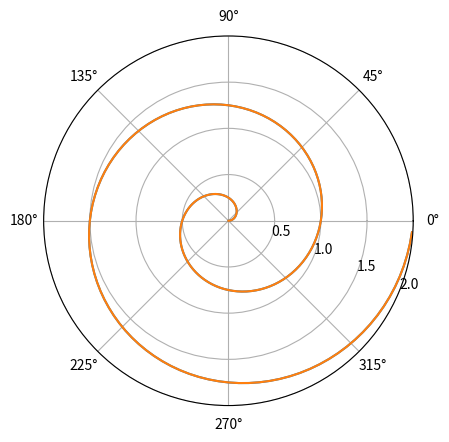

Reproduce this figure in Python.
"""
=======
animation
=======

Constructing a simple GUI to demonstrate the animation function from the matplotlib module.

"""
import numpy as np
import matplotlib.pyplot as plt
import matplotlib.animation as animation
import time

r = np.arange(0, 2, 0.01)
theta = 2 * np.pi * r

fig, ax = plt.subplots(subplot_kw={'projection': 'polar'})
plt.plot(theta, r)
l, = plt.plot(theta, r)
ax.set_rmax(2)
ax.set_rticks([0.5, 1, 1.5, 2])  # Less radial ticks
ax.set_rlabel_position(-22.5)  # Move radial labels away from plotted line
ax.grid(True)

def update(i):
    rr = np.arange(0, 2, 0.01)
    sec = int(np.mod(time.time(), 60))
    rho = 2 * np.pi * (rr - sec/60)
    l.set_xdata(rho)
    plt.draw()


tproc = 200   #time duration in ms of image processing, empirically adjusted
ani = animation.FuncAnimation(fig, update, fargs=(), interval=tproc)
plt.show()
